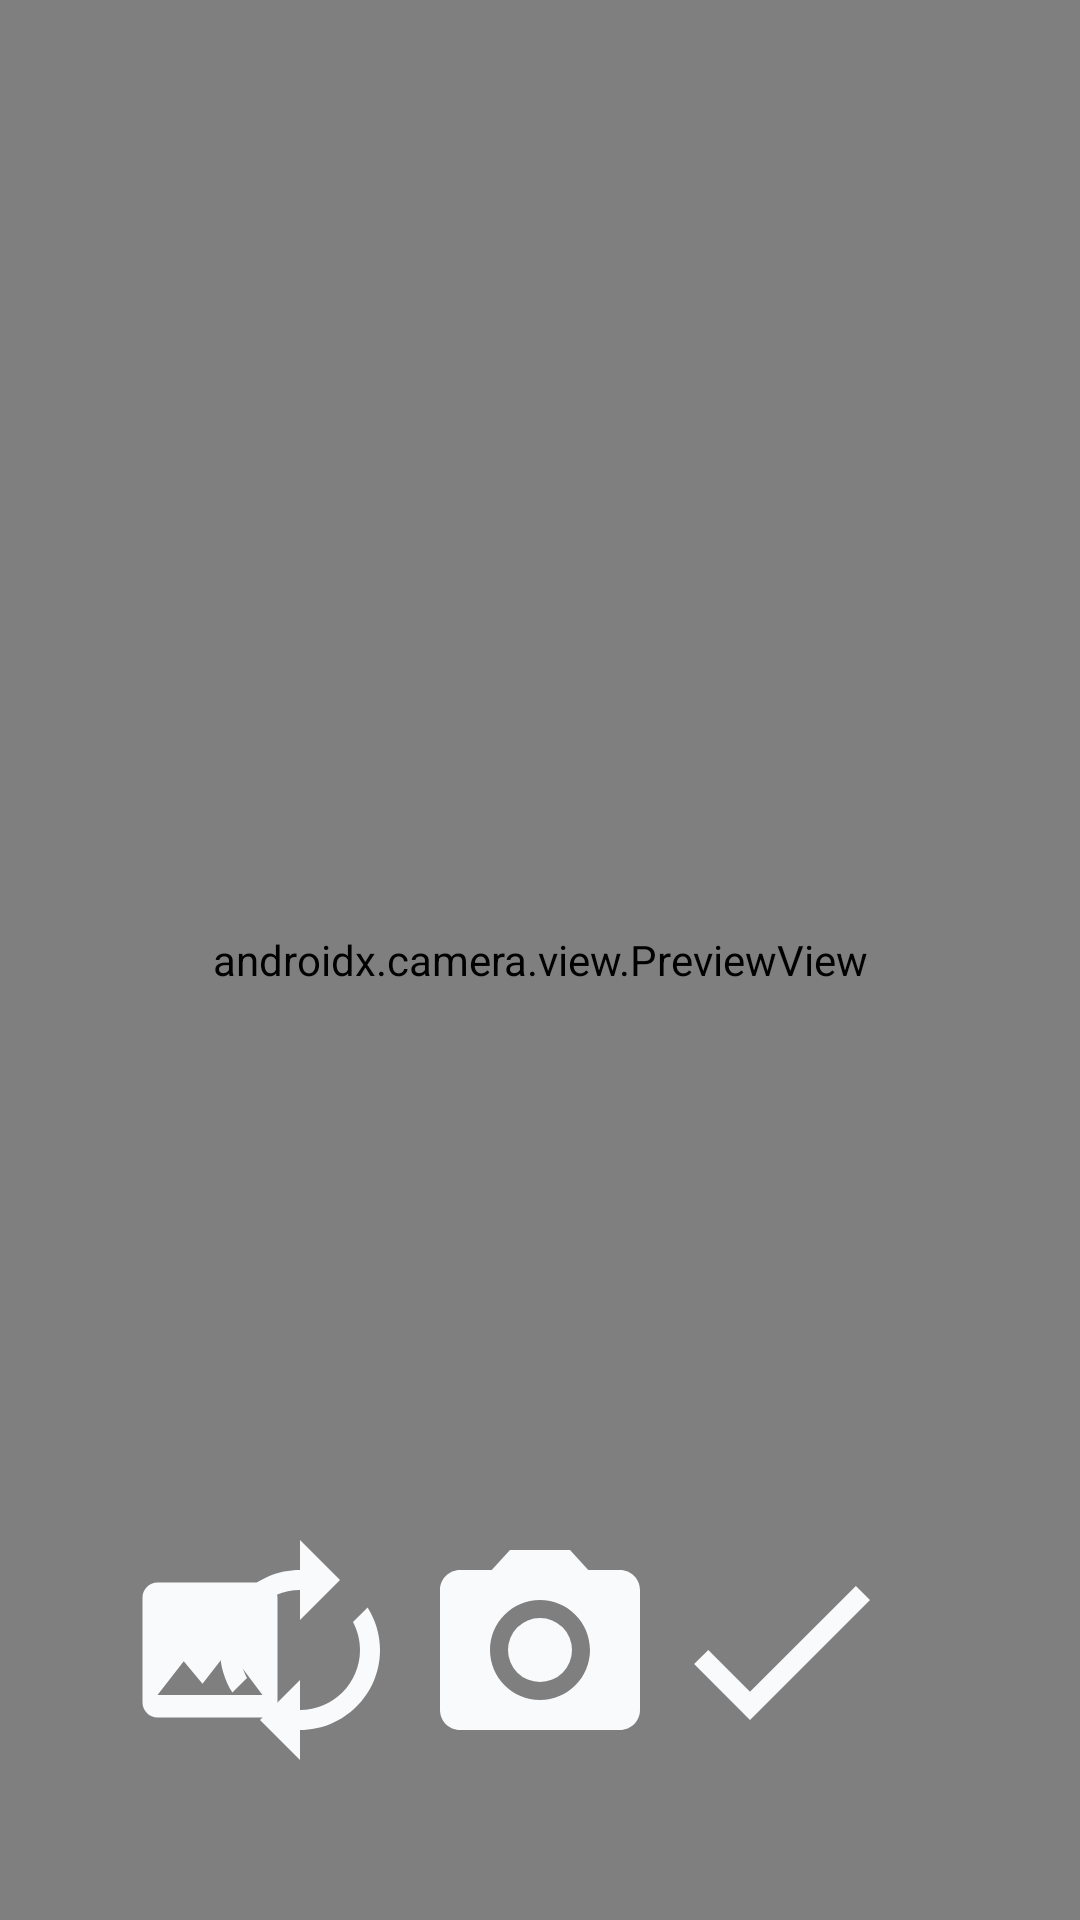

Layout XML and referenced resources for this Android screen:
<!-- AndroidManifest.xml: application theme Theme.MyApplication -->
<!-- res/layout/fragment_scan.xml -->
<?xml version="1.0" encoding="utf-8"?>
<androidx.constraintlayout.widget.ConstraintLayout xmlns:android="http://schemas.android.com/apk/res/android"
    xmlns:app="http://schemas.android.com/apk/res-auto"
    xmlns:tools="http://schemas.android.com/tools"
    android:layout_width="match_parent"
    android:layout_height="match_parent"
    tools:context=".ui.scan.Scan">

    <ImageView
        android:id="@+id/imagePreview"
        android:layout_width="match_parent"
        android:layout_height="match_parent"
         />

    <androidx.camera.view.PreviewView
        android:layout_width="match_parent"
        android:layout_height="match_parent"
        android:id="@+id/cameraPreview">

    </androidx.camera.view.PreviewView>

    <ImageButton
        android:id="@+id/capturebtn"
        android:layout_width="80dp"
        android:layout_height="80dp"
        android:layout_marginBottom="50dp"
        android:background="?attr/selectableItemBackgroundBorderless"
        android:contentDescription="take a photo"
        android:scaleType="centerCrop"
        android:src="@drawable/baseline_photo_camera_24"
        app:layout_constraintBottom_toBottomOf="@+id/cameraPreview"
        app:layout_constraintEnd_toEndOf="parent"
        app:layout_constraintStart_toStartOf="parent" />

    <ImageButton
        android:id="@+id/gallerybtn"
        android:layout_width="80dp"
        android:layout_height="80dp"
        android:layout_marginBottom="50dp"
        android:background="?attr/selectableItemBackgroundBorderless"
        android:contentDescription="flip camera"
        android:src="@drawable/baseline_image_24"
        app:layout_constraintBottom_toBottomOf="parent"
        app:layout_constraintEnd_toStartOf="@+id/capturebtn"
        app:layout_constraintStart_toStartOf="parent" />

    <ImageButton
        android:id="@+id/retakebtn"
        android:layout_width="80dp"
        android:layout_height="80dp"
        android:layout_marginStart="60dp"
        android:layout_marginBottom="50dp"
        android:background="?attr/selectableItemBackgroundBorderless"
        android:scaleType="centerCrop"
        android:src="@drawable/baseline_autorenew_24"
        app:layout_constraintBottom_toBottomOf="parent"
        app:layout_constraintStart_toStartOf="parent" />

    <ImageButton
        android:id="@+id/uploadbtn"
        android:layout_width="80dp"
        android:layout_height="80dp"
        android:layout_marginEnd="60dp"
        android:layout_marginBottom="50dp"
        android:background="?attr/selectableItemBackgroundBorderless"
        android:scaleType="centerCrop"
        android:src="@drawable/baseline_check_24"
        app:layout_constraintBottom_toBottomOf="parent"
        app:layout_constraintEnd_toEndOf="parent" />

</androidx.constraintlayout.widget.ConstraintLayout>
<!-- resources referenced by this layout -->
<resources>
  <!-- drawable baseline_autorenew_24 (drawable) -->
  <vector android:height="24dp" android:tint="#F8FAFC"
      android:viewportHeight="24" android:viewportWidth="24"
      android:width="24dp" xmlns:android="http://schemas.android.com/apk/res/android">
      <path android:fillColor="@android:color/white" android:pathData="M12,6v3l4,-4 -4,-4v3c-4.42,0 -8,3.58 -8,8 0,1.57 0.46,3.03 1.24,4.26L6.7,14.8c-0.45,-0.83 -0.7,-1.79 -0.7,-2.8 0,-3.31 2.69,-6 6,-6zM18.76,7.74L17.3,9.2c0.44,0.84 0.7,1.79 0.7,2.8 0,3.31 -2.69,6 -6,6v-3l-4,4 4,4v-3c4.42,0 8,-3.58 8,-8 0,-1.57 -0.46,-3.03 -1.24,-4.26z"/>
  </vector>
  <!-- drawable baseline_check_24 (drawable) -->
  <vector android:height="60dp" android:tint="#F8FAFC"
      android:viewportHeight="24" android:viewportWidth="24"
      android:width="60dp" xmlns:android="http://schemas.android.com/apk/res/android">
      <path android:fillColor="@android:color/white" android:pathData="M9,16.17L4.83,12l-1.42,1.41L9,19 21,7l-1.41,-1.41z"/>
  </vector>
  <!-- drawable baseline_image_24 (drawable) -->
  <vector android:height="60dp" android:tint="#F8FAFC"
      android:viewportHeight="24" android:viewportWidth="24"
      android:width="60dp" xmlns:android="http://schemas.android.com/apk/res/android">
      <path android:fillColor="@android:color/white" android:pathData="M21,19V5c0,-1.1 -0.9,-2 -2,-2H5c-1.1,0 -2,0.9 -2,2v14c0,1.1 0.9,2 2,2h14c1.1,0 2,-0.9 2,-2zM8.5,13.5l2.5,3.01L14.5,12l4.5,6H5l3.5,-4.5z"/>
  </vector>
  <!-- drawable baseline_photo_camera_24 (drawable) -->
  <vector android:height="24dp" android:tint="#F8FAFC"
      android:viewportHeight="24" android:viewportWidth="24"
      android:width="24dp" xmlns:android="http://schemas.android.com/apk/res/android">
      <path android:fillColor="@android:color/white" android:pathData="M12,12m-3.2,0a3.2,3.2 0,1 1,6.4 0a3.2,3.2 0,1 1,-6.4 0"/>
      <path android:fillColor="@android:color/white" android:pathData="M9,2L7.17,4L4,4c-1.1,0 -2,0.9 -2,2v12c0,1.1 0.9,2 2,2h16c1.1,0 2,-0.9 2,-2L22,6c0,-1.1 -0.9,-2 -2,-2h-3.17L15,2L9,2zM12,17c-2.76,0 -5,-2.24 -5,-5s2.24,-5 5,-5 5,2.24 5,5 -2.24,5 -5,5z"/>
  </vector>
  <style name="Theme.MyApplication" parent="Theme.MaterialComponents.DayNight.DarkActionBar.Bridge">
          
          <item name="colorPrimary">@color/slate_950</item>
          <item name="colorOnPrimary">@color/slate_50</item>
          <item name="android:windowBackground">@color/slate_950</item>
  
          
          <item name="colorSecondary">@color/teal_200</item>
          <item name="colorSecondaryVariant">@color/teal_700</item>
          <item name="colorOnSecondary">@color/black</item>
  
          
          <item name="android:statusBarColor">@color/slate_950</item>
          <item name="android:navigationBarColor">@color/slate_900</item>
  
          
          <item name="android:textColor">@color/slate_50</item>
      </style>
  <color name="slate_950">#020617</color>
  <color name="slate_50">#f8fafc</color>
  <color name="teal_200">#FF03DAC5</color>
  <color name="teal_700">#FF018786</color>
  <color name="black">#FF000000</color>
  <color name="slate_900">#0f172a</color>
</resources>
